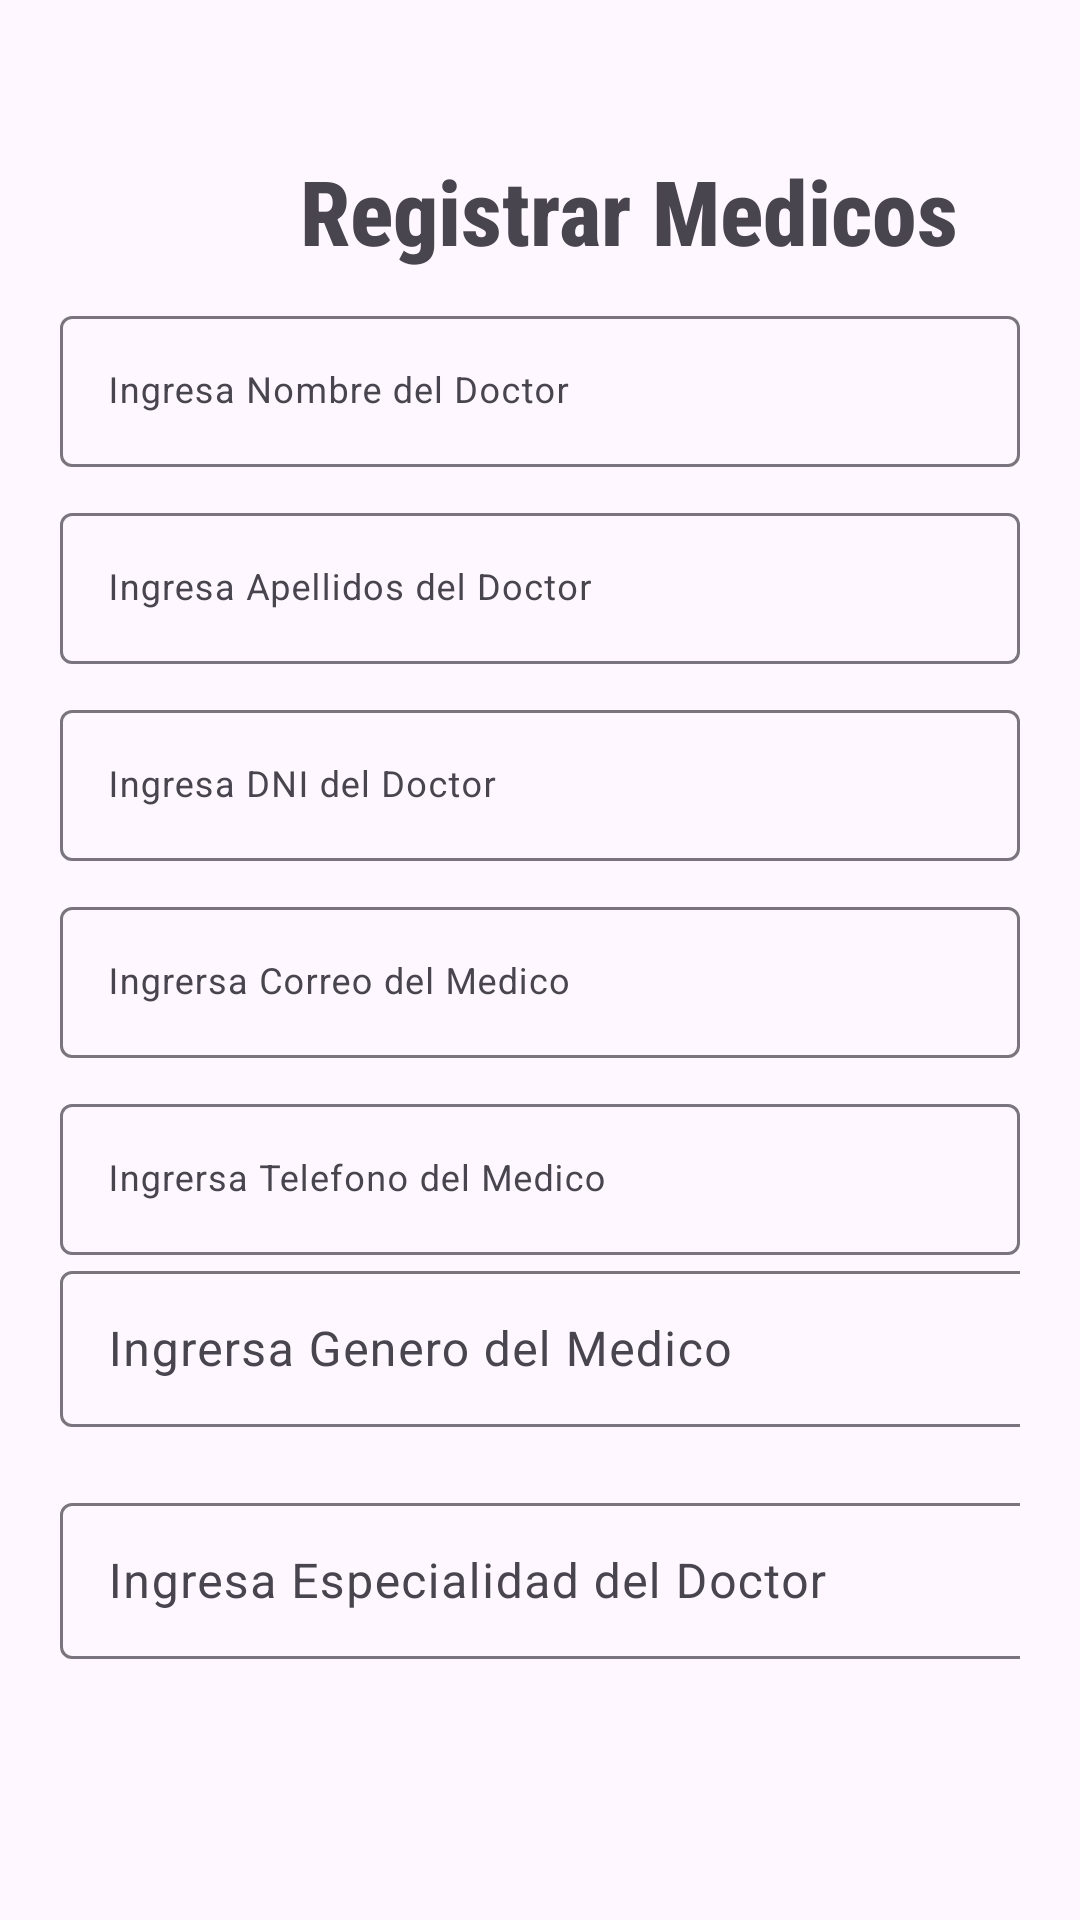

Layout XML and referenced resources for this Android screen:
<!-- AndroidManifest.xml: application theme Theme.ProyectooExperiencias -->
<!-- res/layout/doctores_agregar_main.xml -->
<?xml version="1.0" encoding="utf-8"?>
<androidx.constraintlayout.widget.ConstraintLayout xmlns:android="http://schemas.android.com/apk/res/android"
    xmlns:app="http://schemas.android.com/apk/res-auto"
    xmlns:tools="http://schemas.android.com/tools"
    android:layout_width="match_parent"
    android:id="@+id/main"
    android:layout_height="match_parent">

    <ImageView
        android:id="@+id/imageView4"
        android:layout_width="wrap_content"
        android:layout_height="wrap_content"
        android:scaleType="fitStart"
        app:layout_constraintStart_toStartOf="parent"
        app:layout_constraintTop_toTopOf="parent" />

    <TextView
        android:id="@+id/textView9"
        android:layout_width="wrap_content"
        android:layout_height="wrap_content"
        android:layout_marginStart="100dp"
        android:layout_marginTop="50dp"
        android:fontFamily="sans-serif-condensed-medium"
        android:text="Registrar Medicos"
        android:textSize="30sp"
        android:textStyle="bold"
        app:layout_constraintStart_toStartOf="parent"
        app:layout_constraintTop_toTopOf="parent" />

    <LinearLayout
        android:layout_width="match_parent"
        android:layout_height="match_parent"
        android:layout_marginTop="70dp"
        android:orientation="vertical"
        android:padding="20dp"
        app:layout_constraintStart_toStartOf="parent"
        app:layout_constraintTop_toTopOf="@+id/imageView4">

        <com.google.android.material.textfield.TextInputLayout
            android:id="@+id/textField1"
            android:layout_width="match_parent"
            android:layout_height="wrap_content"
            android:layout_marginTop="10dp"
            android:hint="@string/labelNombreDoctor"
            app:endIconMode="clear_text"
            app:startIconDrawable="@drawable/account">

            <com.google.android.material.textfield.TextInputEditText
                android:id="@+id/txtNombreDoctoresRegistrar"
                android:layout_width="match_parent"
                android:layout_height="wrap_content"
                android:textSize="12sp" />

        </com.google.android.material.textfield.TextInputLayout>

        <com.google.android.material.textfield.TextInputLayout
            android:id="@+id/textField22"
            android:layout_width="match_parent"
            android:layout_height="wrap_content"
            android:layout_marginTop="10dp"
            android:hint="@string/labelApellidosDoctor"
            app:endIconMode="clear_text"
            app:startIconDrawable="@drawable/account">

            <com.google.android.material.textfield.TextInputEditText
                android:id="@+id/txtDoctoresApellidosRegistrar"
                android:layout_width="match_parent"
                android:layout_height="wrap_content"
                android:textSize="12sp" />

        </com.google.android.material.textfield.TextInputLayout>

        <com.google.android.material.textfield.TextInputLayout
            android:id="@+id/textField2"
            android:layout_width="match_parent"
            android:layout_height="wrap_content"
            android:layout_marginTop="10dp"
            android:hint="@string/labelDNI"
            app:endIconMode="clear_text"
            app:startIconDrawable="@drawable/account">

            <com.google.android.material.textfield.TextInputEditText
                android:id="@+id/txtDNIDoctoresRegistrar"
                android:layout_width="match_parent"
                android:layout_height="wrap_content"
                android:textSize="12sp" />

        </com.google.android.material.textfield.TextInputLayout>

        <com.google.android.material.textfield.TextInputLayout
            android:id="@+id/textField2"
            android:layout_width="match_parent"
            android:layout_height="wrap_content"
            android:layout_marginTop="10dp"
            android:hint="@string/labelCorreo"
            app:endIconMode="clear_text"
            app:startIconDrawable="@drawable/account">

            <com.google.android.material.textfield.TextInputEditText
                android:id="@+id/txtCorreoDoctoresRegistrar"
                android:layout_width="match_parent"
                android:layout_height="wrap_content"
                android:textSize="12sp" />

        </com.google.android.material.textfield.TextInputLayout>

        <com.google.android.material.textfield.TextInputLayout
            android:id="@+id/textField2"
            android:layout_width="match_parent"
            android:layout_height="wrap_content"
            android:layout_marginTop="10dp"
            android:hint="@string/labelTelefonoMed"
            app:endIconMode="clear_text"
            app:startIconDrawable="@drawable/account">

            <com.google.android.material.textfield.TextInputEditText
                android:id="@+id/txtTelefonoDoctoresRegistrar"
                android:layout_width="match_parent"
                android:layout_height="wrap_content"
                android:textSize="12sp" />

        </com.google.android.material.textfield.TextInputLayout>

        <com.google.android.material.textfield.TextInputLayout
            android:id="@+id/textField6"
            style="@style/Widget.Material3.TextInputLayout.OutlinedBox.ExposedDropdownMenu"
            android:layout_width="wrap_content"
            android:layout_height="wrap_content"

            android:hint="@string/labelGeneroMed">

            <AutoCompleteTextView
                android:id="@+id/spnGeneroMedicoRegistrar"
                android:layout_width="371dp"
                android:layout_height="52dp"
                android:inputType="none"
                app:simpleItems="@array/genero_items" />

        </com.google.android.material.textfield.TextInputLayout>

        <LinearLayout
            android:layout_width="match_parent"
            android:layout_height="wrap_content"
            android:layout_marginTop="20dp"
            android:orientation="horizontal">

            <LinearLayout
                android:layout_width="180dp"
                android:layout_height="match_parent"
                android:orientation="vertical"/>

            <LinearLayout
                android:layout_width="match_parent"
                android:layout_height="match_parent"
                android:orientation="vertical"/>
        </LinearLayout>

        <LinearLayout
            android:layout_width="match_parent"
            android:layout_height="wrap_content"
            android:orientation="horizontal">

            <LinearLayout
                android:layout_width="match_parent"
                android:layout_height="wrap_content"
                android:orientation="vertical">

                <com.google.android.material.textfield.TextInputLayout
                    android:id="@+id/textField6"
                    style="@style/Widget.Material3.TextInputLayout.OutlinedBox.ExposedDropdownMenu"
                    android:layout_width="wrap_content"
                    android:layout_height="wrap_content"

                    android:hint="@string/labelEspecialidad">

                    <AutoCompleteTextView
                        android:id="@+id/spnEspecialidadDocRegistrar"
                        android:layout_width="371dp"
                        android:layout_height="52dp"
                        android:inputType="none"
                        app:simpleItems="@array/item_especialidadMedico" />

                </com.google.android.material.textfield.TextInputLayout>

            </LinearLayout>

        </LinearLayout>

        <LinearLayout
            android:layout_width="match_parent"
            android:layout_height="85dp"
            android:layout_marginTop="50dp"
            android:gravity="center_horizontal|center_vertical"
            android:orientation="horizontal">

            <Button
                android:id="@+id/btnGrabarDoctorRegistrar"
                android:layout_width="170dp"
                android:layout_height="wrap_content"
                android:backgroundTint="@color/color3"
                android:text="Registrar"
                app:icon="@drawable/plus_thick" />

            <Button
                android:id="@+id/btnRegresarDoctorRegistrar"
                android:layout_width="170dp"
                android:layout_height="wrap_content"
                android:layout_marginStart="10dp"
                android:backgroundTint="@color/color4"
                android:text="Regresar"
                app:icon="@drawable/keyboard_return" />

        </LinearLayout>


    </LinearLayout>

</androidx.constraintlayout.widget.ConstraintLayout>
<!-- resources referenced by this layout -->
<resources>
  <string-array name="genero_items">
          <item>Masculino</item>
          <item>Femenino</item>
      </string-array>
  <string-array name="item_especialidadMedico">
          <item>Analisis Clinicos</item>
          <item>Medicina General</item>
          <item>Oftalmologia</item>
      </string-array>
  
  
      //Clientes
  <color name="color3">#4C68BD</color>
  <color name="color4">#DFC158</color>
  <!-- drawable keyboard_return (drawable) -->
  <vector xmlns:android="http://schemas.android.com/apk/res/android" android:height="24dp" android:width="24dp" android:viewportWidth="24" android:viewportHeight="24"><path android:fillColor="#000000" android:pathData="M19,7V11H5.83L9.41,7.41L8,6L2,12L8,18L9.41,16.58L5.83,13H21V7H19Z" /></vector>
  <string name="labelApellidosDoctor">Ingresa Apellidos del Doctor</string>
  <string name="labelCorreo">Ingrersa Correo del Medico</string>
  <string name="labelDNI">Ingresa DNI del Doctor</string>
  <string name="labelEspecialidad">Ingresa Especialidad del Doctor</string>
  <string name="labelGeneroMed">Ingrersa Genero del Medico</string>
  <string name="labelNombreDoctor">Ingresa Nombre del Doctor</string>
  <string name="labelTelefonoMed">Ingrersa Telefono del Medico</string>
  <style name="Theme.ProyectooExperiencias" parent="Base.Theme.ProyectooExperiencias" />
  <style name="Base.Theme.ProyectooExperiencias" parent="Theme.Material3.DayNight.NoActionBar">
          
          
      </style>
</resources>
